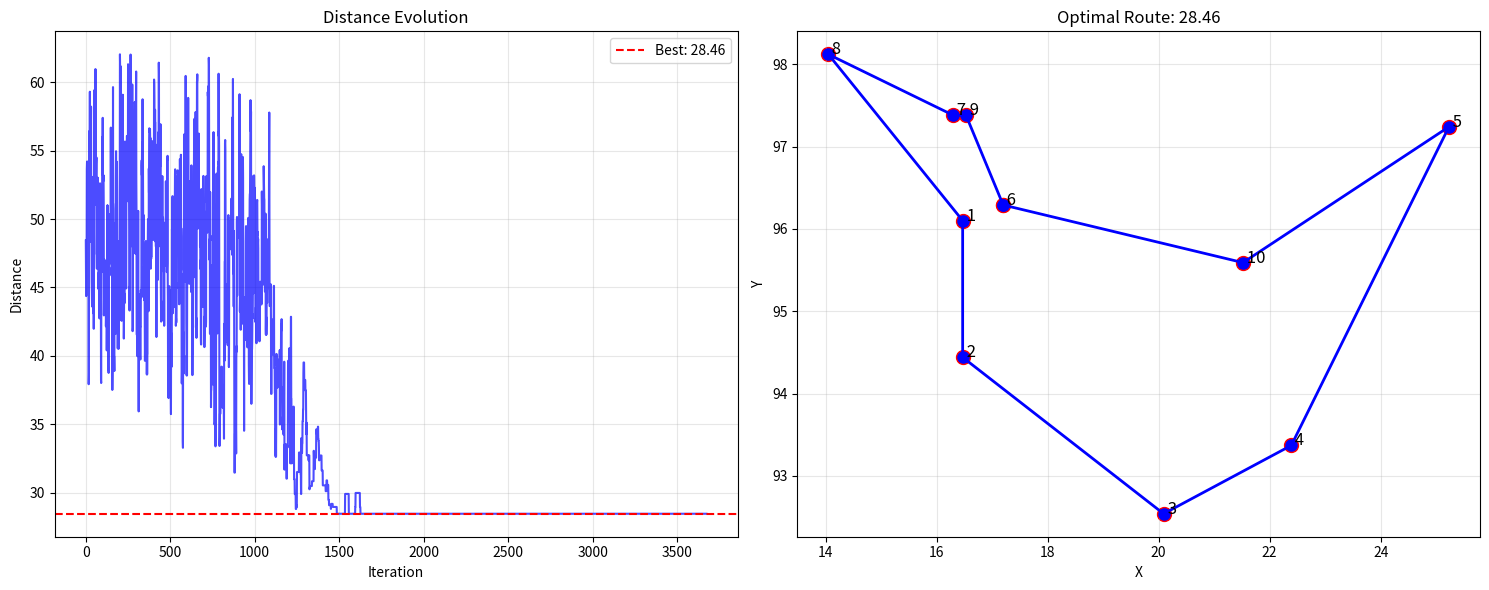

The script that saved this image:
import numpy as np
import matplotlib.pyplot as plt
import random
import math


def get_cities():
    cities = [
        (16.47, 96.10), (16.47, 94.44), (20.09, 92.54), (22.39, 93.37), (25.23, 97.24),
        (17.20, 96.29), (16.30, 97.38), (14.05, 98.12), (16.53, 97.38), (21.52, 95.59)
    ]
    return cities


def calculate_distance(path, cities):
    """计算路径总距离"""
    total = 0
    n = len(path)
    for i in range(n):
        x1, y1 = cities[path[i]]
        x2, y2 = cities[path[(i + 1) % n]]
        total += np.sqrt((x2 - x1) ** 2 + (y2 - y1) ** 2)
    return total


def get_neighbor(path):
    """生成邻域解 - 使用2-opt操作"""
    neighbor = path.copy()
    i, j = sorted(random.sample(range(len(path)), 2))
    neighbor[i:j + 1] = reversed(neighbor[i:j + 1])
    return neighbor


def simulated_annealing_tsp(cities):
    """精简版模拟退火算法"""
    n = len(cities)

    # 初始解
    current_path = list(range(n))
    random.shuffle(current_path)
    current_dist = calculate_distance(current_path, cities)

    # 记录最优解
    best_path = current_path.copy()
    best_dist = current_dist

    # 退火参数
    temp = 1000
    cooling_rate = 0.995
    min_temp = 1e-5

    distances = []

    iteration = 0
    while temp > min_temp and iteration < 5000:
        # 生成邻域解
        neighbor_path = get_neighbor(current_path)
        neighbor_dist = calculate_distance(neighbor_path, cities)

        # 计算能量差
        delta = neighbor_dist - current_dist

        # 接受准则
        if delta < 0 or random.random() < math.exp(-delta / temp):
            current_path = neighbor_path
            current_dist = neighbor_dist

            # 更新最优解
            if current_dist < best_dist:
                best_path = current_path.copy()
                best_dist = current_dist
                print(f"Iter {iteration}: New best = {best_dist:.2f}, Temp = {temp:.2f}")

        distances.append(current_dist)
        temp *= cooling_rate
        iteration += 1

    return best_path, best_dist, distances


def plot_results(cities, best_path, distances):
    """绘制结果"""
    fig, (ax1, ax2) = plt.subplots(1, 2, figsize=(15, 6))

    # 距离进化曲线
    ax1.plot(distances, 'b-', alpha=0.7)
    ax1.axhline(y=min(distances), color='r', linestyle='--',
                label=f'Best: {min(distances):.2f}')
    ax1.set_xlabel('Iteration')
    ax1.set_ylabel('Distance')
    ax1.set_title('Distance Evolution')
    ax1.legend()
    ax1.grid(True, alpha=0.3)

    # 最优路径图
    path_coords = [cities[i] for i in best_path] + [cities[best_path[0]]]
    x_coords = [c[0] for c in path_coords]
    y_coords = [c[1] for c in path_coords]

    ax2.plot(x_coords, y_coords, 'bo-', linewidth=2, markersize=8)
    ax2.scatter(x_coords, y_coords, c='red', s=100)

    # 标注城市
    for i, (x, y) in enumerate(cities):
        ax2.text(x, y, f' {i + 1}', fontsize=12)

    ax2.set_xlabel('X')
    ax2.set_ylabel('Y')
    ax2.set_title(f'Optimal Route: {calculate_distance(best_path, cities):.2f}')
    ax2.grid(True, alpha=0.3)

    plt.tight_layout()
    plt.show()


# 主程序
def main():
    cities = get_cities()
    print(f"Solving TSP for {len(cities)} cities")

    # 运行模拟退火
    best_path, best_dist, history = simulated_annealing_tsp(cities)

    print(f"\nOptimal path: {[i + 1 for i in best_path]}")
    print(f"Total distance: {best_dist:.2f}")

    # 绘制结果
    plot_results(cities, best_path, history)


if __name__ == "__main__":
    main()
